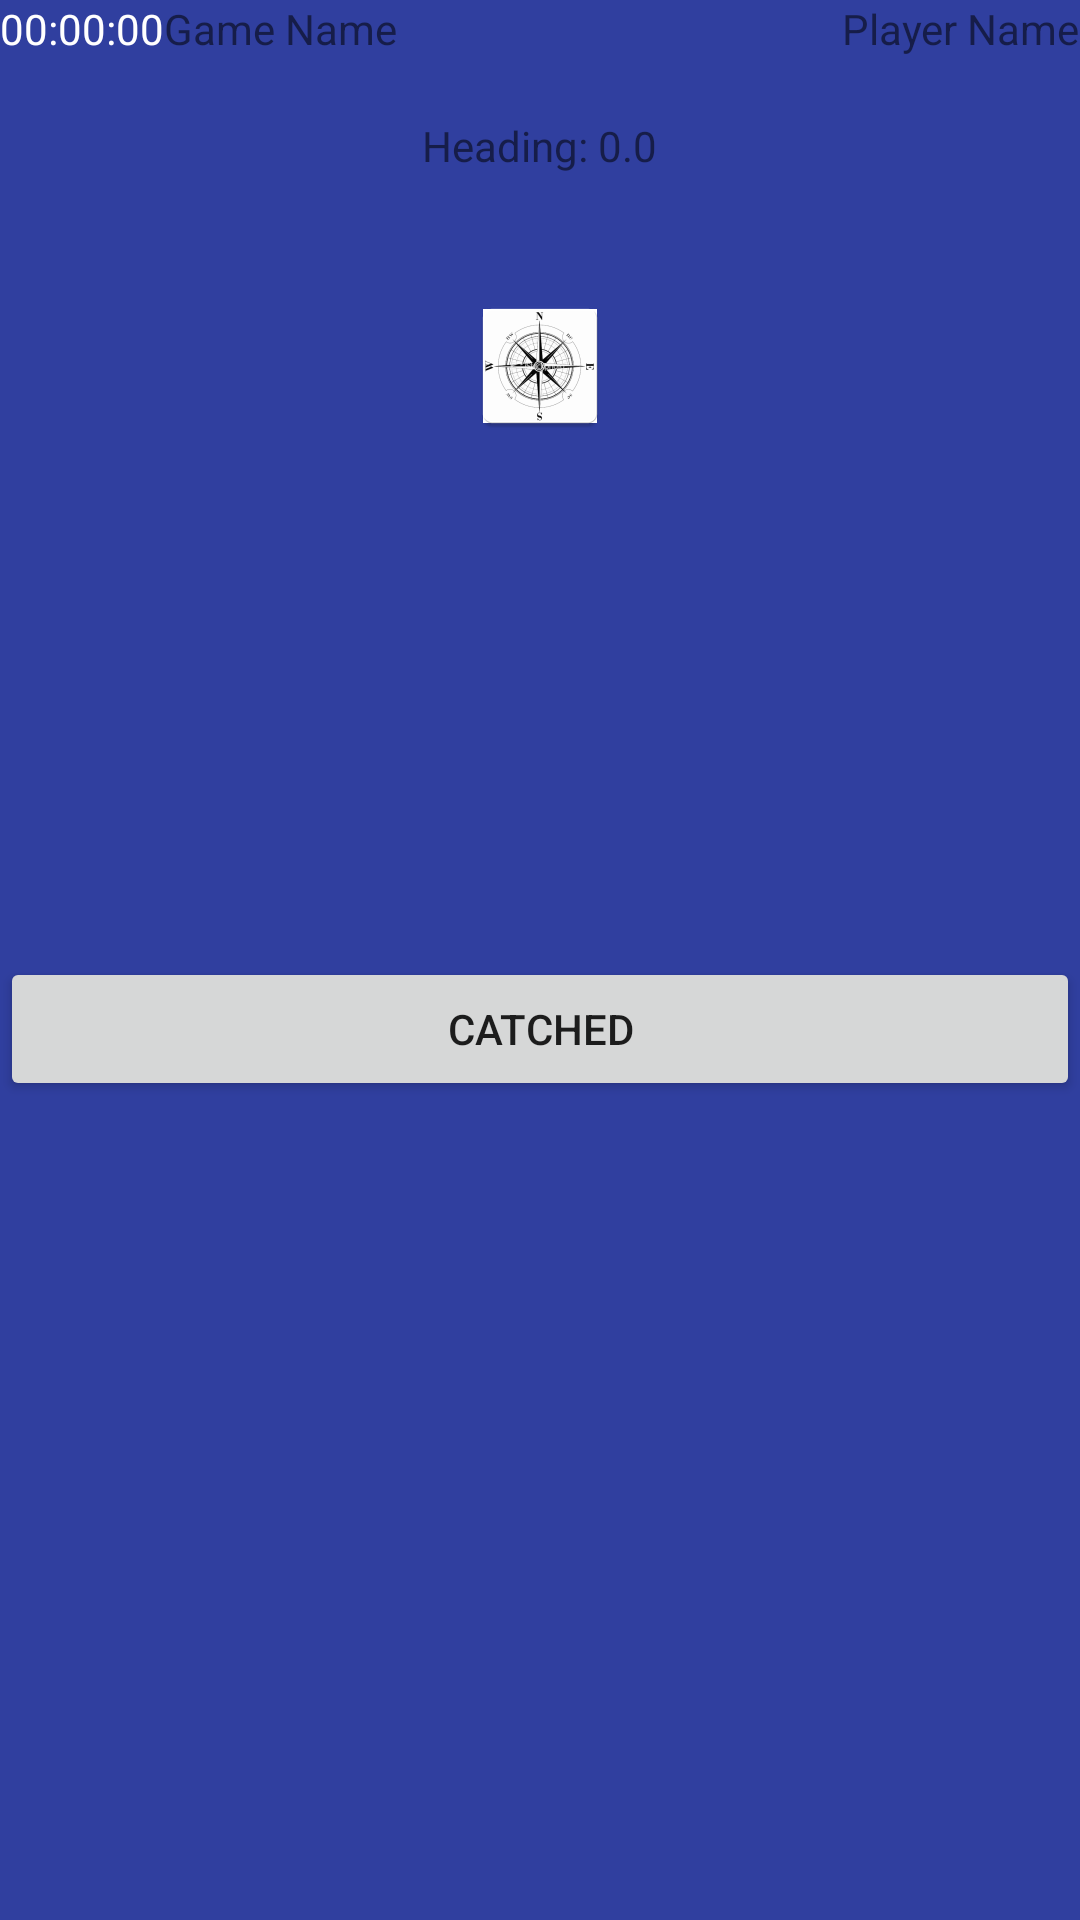

Reconstruct the res/layout file that produces this screen, plus the resources it refers to.
<!-- AndroidManifest.xml: application theme AppTheme -->
<!-- res/layout/activity_game.xml -->
<?xml version="1.0" encoding="utf-8"?>
<GridLayout xmlns:android="http://schemas.android.com/apk/res/android"
    xmlns:tools="http://schemas.android.com/tools"
    android:id="@+id/activity_game"
    android:layout_width="match_parent"
    android:layout_height="match_parent"
    tools:context="com.example.markus_swierzy.chowanego.Game"
    android:layout_column="1"
    android:layout_row="4">
    <GridLayout
        android:layout_width="match_parent"
        android:layout_column="0"
        android:layout_row="0"
        android:columnCount="3"
        android:rowCount="1">
        <TextView
            android:layout_column="0"
            android:layout_row="0"
            android:id="@+id/tvGameTimer"
            android:layout_width="wrap_content"
            android:layout_height="wrap_content"
            android:textColor="#ffffff"
            android:text="@string/txtTimerVal"
            android:layout_gravity="left"/>

        <TextView
            android:layout_column="1"
            android:layout_row="0"
            android:text="@string/txtGameName"
            android:layout_width="wrap_content"
            android:layout_height="wrap_content"
            android:id="@+id/tvGameName"
            android:layout_gravity="center"/>

        <TextView
            android:text="@string/txtPlayerName"
            android:layout_column="2"
            android:layout_row="0"
            android:layout_width="wrap_content"
            android:layout_height="wrap_content"
            android:id="@+id/txtGameLogin"
            android:layout_gravity="right"/>

    </GridLayout>
    <RelativeLayout
        android:layout_column="0"
        android:layout_row="1"
        android:layout_width="match_parent"
        android:layout_height="300sp">

        <TextView
            android:id="@+id/tvHeading"
            android:layout_width="wrap_content"
            android:layout_height="wrap_content"
            android:layout_centerHorizontal="true"
            android:layout_marginBottom="40dp"
            android:layout_marginTop="20dp"
            android:text="Heading: 0.0" />

        <ImageView
            android:id="@+id/imageViewCompass"
            android:layout_width="wrap_content"
            android:layout_height="wrap_content"
            android:layout_below="@+id/tvHeading"
            android:layout_centerHorizontal="true"
            android:src="@mipmap/img_compass" />

    </RelativeLayout>
    <TableLayout
        android:layout_width="match_parent"
        android:layout_column="0"
        android:layout_row="2">
        <Button
            android:id="@+id/btnGameCatched"
            android:text="@string/txtCatched"/>
    </TableLayout>
</GridLayout>
<!-- resources referenced by this layout -->
<resources>
  <!-- mipmap img_compass: png bitmap (mipmap-hdpi, 3302 bytes) -->
  <string name="txtCatched">Catched</string>
  <string name="txtGameName">Game Name</string>
  <string name="txtPlayerName">Player Name</string>
  <string name="txtTimerVal">00:00:00</string>
  <style name="AppTheme" parent="Theme.AppCompat.Light.DarkActionBar">
          
          <item name="colorPrimary">@color/colorPrimary</item>
          <item name="controlBackground">@color/colorPrimaryDark</item>
          <item name="colorPrimaryDark">@color/colorPrimaryDark</item>
          <item name="colorAccent">@color/colorAccent</item>
          <item name="android:background">@color/darkGray</item>
          <item name="android:windowBackground">@color/colorPrimaryDark</item>
          <item name="android:colorBackground">@color/colorPrimaryDark</item>
      </style>
  <color name="colorPrimary">#3F51B5</color>
  <color name="colorPrimaryDark">#303F9F</color>
  <color name="colorAccent">#FF4081</color>
</resources>
